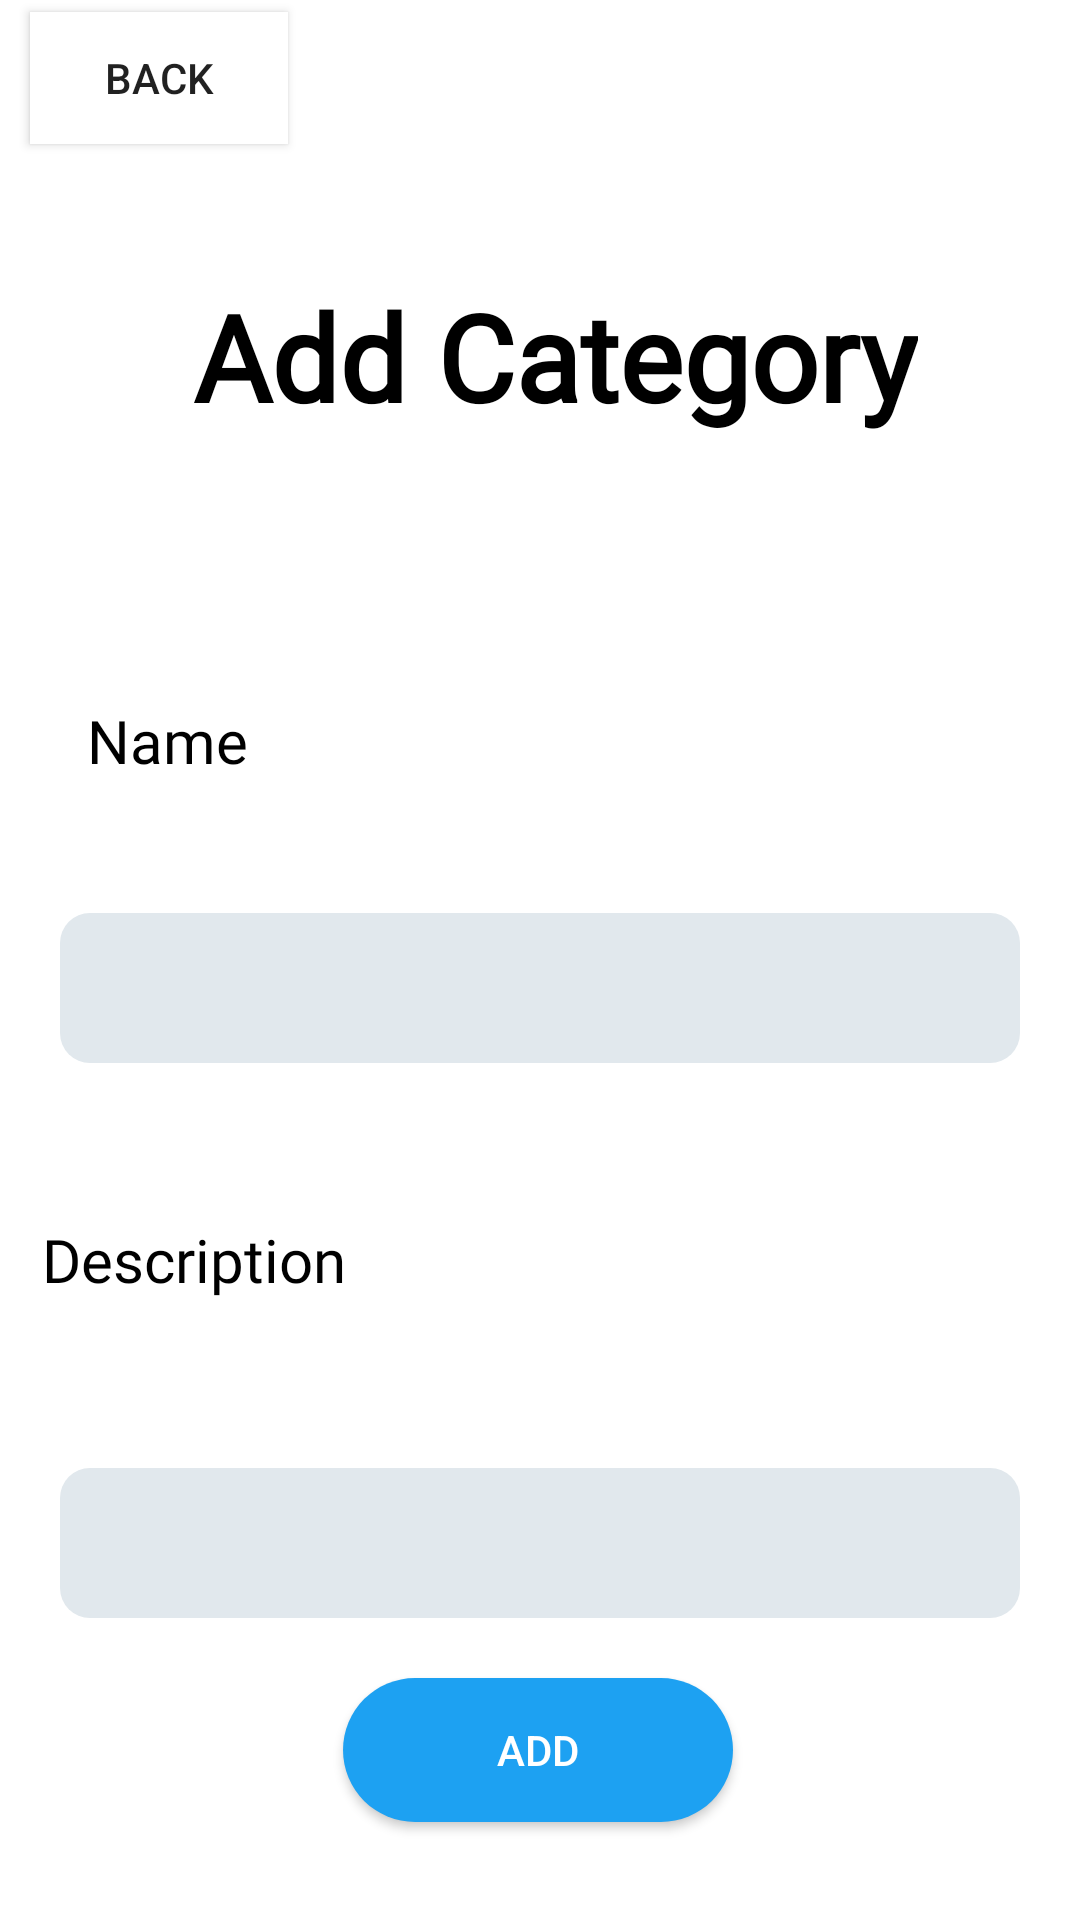

This screen was rendered from an Android layout file. Write that file and the resources it references.
<!-- AndroidManifest.xml: application theme Theme.MyApplication -->
<!-- res/layout/activity_user_add_category.xml -->
<?xml version="1.0" encoding="utf-8"?>
<androidx.constraintlayout.widget.ConstraintLayout xmlns:android="http://schemas.android.com/apk/res/android"
    xmlns:app="http://schemas.android.com/apk/res-auto"
    xmlns:tools="http://schemas.android.com/tools"
    android:layout_width="match_parent"
    android:layout_height="match_parent"
    tools:context=".UserAddCategoryActivity">

    <androidx.appcompat.widget.AppCompatButton
        android:id="@+id/btnBackAddCate"
        android:layout_width="86dp"
        android:layout_height="44dp"
        android:layout_marginStart="10dp"
        android:layout_marginTop="4dp"
        android:background="@color/white"
        android:text="Back"
        app:layout_constraintStart_toStartOf="parent"
        app:layout_constraintTop_toTopOf="parent" />


    <TextView
        android:id="@+id/tvUserAddCategory"
        android:layout_width="wrap_content"
        android:layout_height="wrap_content"
        android:layout_marginStart="8dp"
        android:layout_marginTop="92dp"
        android:layout_marginEnd="54dp"
        android:fontFamily="@font/alata"
        android:text="Add Category"
        android:textColor="@color/black"
        android:textSize="40sp"
        android:textStyle="bold"
        app:flow_horizontalAlign="center"
        app:layout_constraintEnd_toEndOf="parent"
        app:layout_constraintHorizontal_bias="1.0"
        app:layout_constraintStart_toEndOf="@+id/btnBackAddCate"
        app:layout_constraintTop_toTopOf="parent"
        tools:ignore="MissingConstraints" />

    <TextView
        android:id="@+id/tvUserAddCategory_Name"
        android:layout_width="wrap_content"
        android:layout_height="wrap_content"
        android:layout_marginStart="5dp"
        android:layout_marginTop="88dp"
        android:layout_marginEnd="95dp"
        android:fontFamily="@font/alata"
        android:text="Name"
        android:textColor="@color/black"
        android:textSize="20dp"
        app:layout_constraintEnd_toEndOf="parent"
        app:layout_constraintHorizontal_bias="0.117"
        app:layout_constraintStart_toStartOf="parent"
        app:layout_constraintTop_toBottomOf="@+id/tvUserAddCategory" />

    <EditText
        android:id="@+id/edtUserAddCategory_Name"
        android:layout_width="match_parent"
        android:layout_height="50dp"
        android:layout_marginLeft="20dp"
        android:layout_marginTop="44dp"
        android:layout_marginRight="20dp"

        android:background="@drawable/edittext_bg_login"
        android:ems="10"
        android:fontFamily="@font/alata"
        android:inputType="text"
        android:padding="10dp"
        app:layout_constraintEnd_toEndOf="parent"
        app:layout_constraintHorizontal_bias="0.4"
        app:layout_constraintStart_toStartOf="parent"
        app:layout_constraintTop_toBottomOf="@+id/tvUserAddCategory_Name" />

    <TextView
        android:id="@+id/tvUserAddCategory_Description"
        android:layout_width="wrap_content"
        android:layout_height="wrap_content"
        android:layout_marginStart="5dp"
        android:layout_marginTop="52dp"
        android:layout_marginEnd="95dp"
        android:fontFamily="@font/alata"
        android:text="Description"
        android:textColor="@color/black"
        android:textSize="20dp"
        app:layout_constraintEnd_toEndOf="parent"
        app:layout_constraintHorizontal_bias="0.057"
        app:layout_constraintStart_toStartOf="parent"
        app:layout_constraintTop_toBottomOf="@+id/edtUserAddCategory_Name" />

    <EditText
        android:id="@+id/edtUserAddCategory_Description"
        android:layout_width="match_parent"
        android:layout_height="50dp"
        android:layout_marginStart="20dp"
        android:layout_marginTop="56dp"
        android:layout_marginEnd="20dp"
        android:background="@drawable/edittext_bg_login"
        android:ems="10"
        android:fontFamily="@font/alata"
        app:layout_constraintEnd_toEndOf="parent"
        app:layout_constraintHorizontal_bias="0.0"
        app:layout_constraintStart_toStartOf="parent"
        app:layout_constraintTop_toBottomOf="@+id/tvUserAddCategory_Description" />

    <androidx.appcompat.widget.AppCompatButton
        android:id="@+id/admin_userAddCategory_btn"

        android:layout_width="130dp"
        android:layout_height="wrap_content"
        android:layout_marginStart="50dp"
        android:layout_marginTop="20dp"
        android:layout_marginEnd="50dp"
        android:layout_marginBottom="20dp"
        android:background="@drawable/orange_button_into"
        android:text="Add"
        android:textColor="@color/white"
        app:layout_constraintBottom_toBottomOf="parent"
        app:layout_constraintEnd_toEndOf="parent"
        app:layout_constraintHorizontal_bias="0.496"
        app:layout_constraintStart_toStartOf="parent"
        app:layout_constraintTop_toBottomOf="@+id/edtUserAddCategory_Description"
        app:layout_constraintVertical_bias="0.0" />
</androidx.constraintlayout.widget.ConstraintLayout>
<!-- resources referenced by this layout -->
<resources>
  <color name="black">#FF000000</color>
  <color name="white">#FFFFFFFF</color>
  <!-- drawable edittext_bg_login (drawable) -->
  <?xml version="1.0" encoding="utf-8"?>
  <selector xmlns:android="http://schemas.android.com/apk/res/android">
  <item>
      <shape android:shape="rectangle">
          <solid android:color="#E1E8ED"/>
          <corners android:radius="10dp"/>
      </shape>
  </item>
  </selector>
  <!-- drawable orange_button_into (drawable) -->
  <?xml version="1.0" encoding="utf-8"?>
  <selector xmlns:android="http://schemas.android.com/apk/res/android">
  <item>
      <shape android:shape="rectangle">
          <corners android:radius="50dp"/>
          <gradient android:angle="0" android:startColor="#1DA1F2"  android:endColor="#1DA1F2"></gradient>
      </shape>
  </item>
  </selector>
  <style name="Theme.MyApplication" parent="Base.Theme.MyApplication" />
  <style name="Base.Theme.MyApplication" parent="Theme.MaterialComponents.DayNight.NoActionBar">
          
          
          <item name="android:statusBarColor" tools:targetApi="l">@android:color/background_dark
          </item>
          
  
          
      </style>
</resources>
